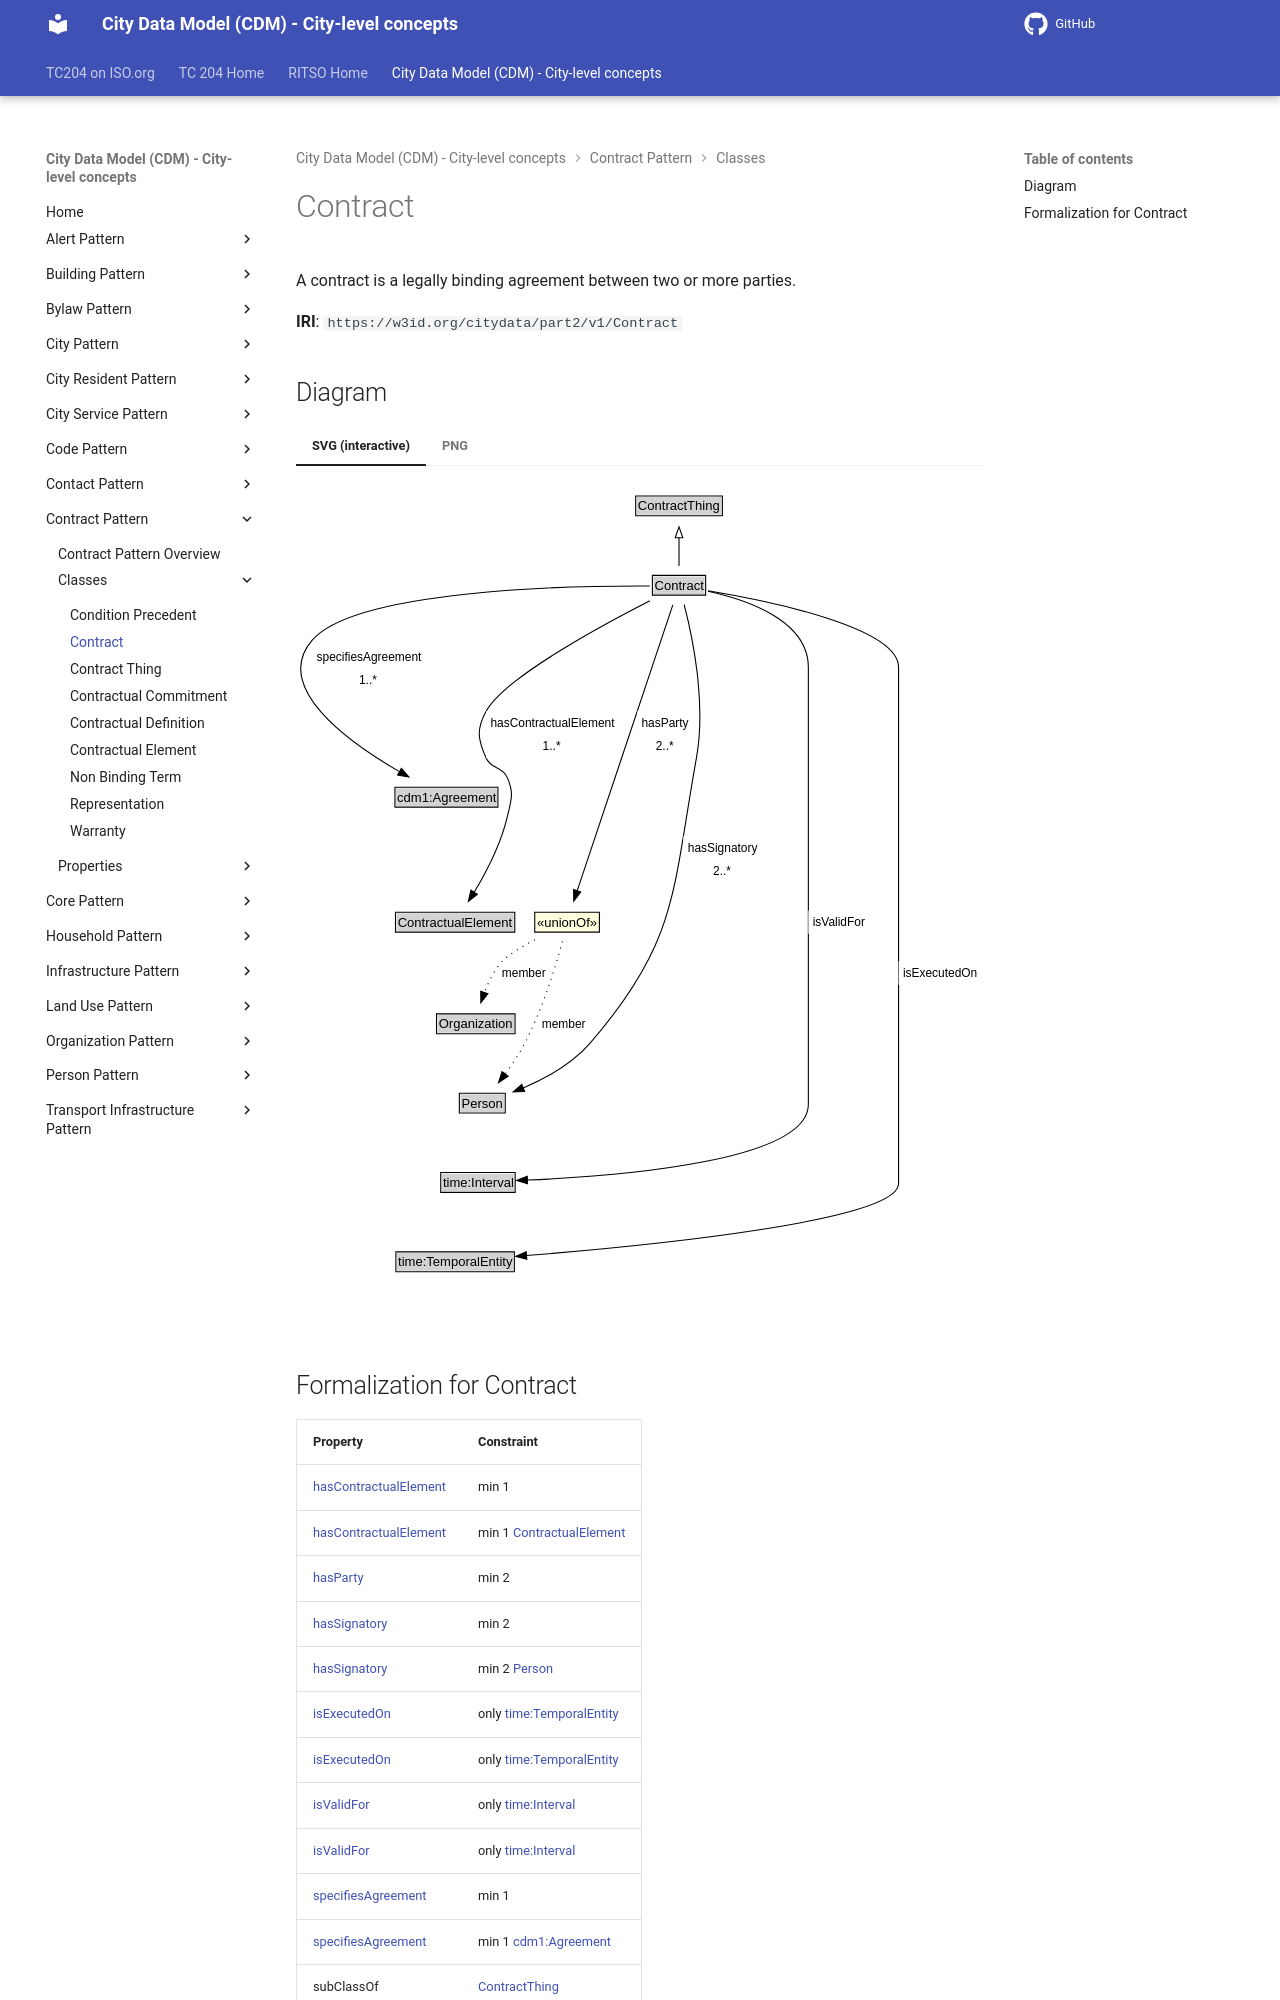

repository: ISO-TC204/ontology-cdm-p2 · page: v1.3.2-alpha.1/classes/Contract/index.html · generator: mkdocs

# Contract

A contract is a legally binding agreement between two or more parties.

**IRI**: `https://w3id.org/citydata/part2/v1/Contract`


## Diagram

=== "SVG (interactive)"

    <!-- Generated by graphviz version 14.1.3 (20260303.0454)
     -->
    <!-- Pages: 1 -->
    <svg width="633pt" height="756pt"
     viewBox="0.00 0.00 633.00 756.00" xmlns="http://www.w3.org/2000/svg" xmlns:xlink="http://www.w3.org/1999/xlink">
    <g id="graph0" class="graph" transform="scale(1 1) rotate(0) translate(4 751.5)">
    <polygon fill="white" stroke="none" points="-4,4 -4,-751.5 629.15,-751.5 629.15,4 -4,4"/>
    <g id="clust3" class="cluster">
    <title>cluster_associated</title>
    </g>
    <!-- ContractThing -->
    <g id="node1" class="node">
    <title>ContractThing</title>
    <g id="a_node1"><a xlink:href="../ContractThing" xlink:title="&lt;TABLE&gt;">
    <polygon fill="lightgray" stroke="none" points="309.53,-721.38 309.53,-737.62 387.28,-737.62 387.28,-721.38 309.53,-721.38"/>
    <text xml:space="preserve" text-anchor="start" x="310.53" y="-725.38" font-family="Arial" font-size="12.00">ContractThing</text>
    <polygon fill="none" stroke="black" points="308.53,-720.38 308.53,-738.62 388.28,-738.62 388.28,-720.38 308.53,-720.38"/>
    </a>
    </g>
    </g>
    <!-- Contract -->
    <g id="node2" class="node">
    <title>Contract</title>
    <g id="a_node2"><a xlink:href="../Contract" xlink:title="&lt;TABLE&gt;">
    <polygon fill="lightgray" stroke="none" points="324.9,-648.38 324.9,-664.62 371.9,-664.62 371.9,-648.38 324.9,-648.38"/>
    <text xml:space="preserve" text-anchor="start" x="325.9" y="-652.38" font-family="Arial" font-size="12.00">Contract</text>
    <polygon fill="none" stroke="black" points="323.9,-647.38 323.9,-665.62 372.9,-665.62 372.9,-647.38 323.9,-647.38"/>
    </a>
    </g>
    </g>
    <!-- Contract&#45;&gt;ContractThing -->
    <g id="edge1" class="edge">
    <title>Contract&#45;&gt;ContractThing</title>
    <path fill="none" stroke="black" d="M348.4,-674.21C348.4,-681.97 348.4,-691.42 348.4,-700.24"/>
    <polygon fill="none" stroke="black" points="344.9,-700.16 348.4,-710.16 351.9,-700.16 344.9,-700.16"/>
    </g>
    <!-- Invis -->
    <!-- Contract&#45;&gt;Invis -->
    <!-- cdm1_Agreement -->
    <g id="node4" class="node">
    <title>cdm1_Agreement</title>
    <g id="a_node4"><a xlink:href="https://w3id.org/citydata/part1/v1/Agreement" xlink:title="&lt;TABLE&gt;">
    <polygon fill="lightgray" stroke="none" points="88.03,-453.38 88.03,-469.62 180.78,-469.62 180.78,-453.38 88.03,-453.38"/>
    <text xml:space="preserve" text-anchor="start" x="89.03" y="-457.38" font-family="Arial" font-size="12.00">cdm1:Agreement</text>
    <polygon fill="none" stroke="black" points="87.03,-452.38 87.03,-470.62 181.78,-470.62 181.78,-452.38 87.03,-452.38"/>
    </a>
    </g>
    </g>
    <!-- Contract&#45;&gt;cdm1_Agreement -->
    <g id="edge16" class="edge">
    <title>Contract&#45;&gt;cdm1_Agreement</title>
    <path fill="none" stroke="black" d="M321.5,-655.85C248.8,-656.15 51.17,-652.6 10.9,-606 -26.09,-563.19 42.51,-513.07 91.42,-484.82"/>
    <polygon fill="black" stroke="black" points="92.89,-488.01 99.89,-480.05 89.46,-481.91 92.89,-488.01"/>
    <polygon fill="white" stroke="none" points="10.9,-558.5 10.9,-601.5 113.4,-601.5 113.4,-558.5 10.9,-558.5"/>
    <text xml:space="preserve" text-anchor="start" x="14.9" y="-587" font-family="Arial" font-size="11.00">specifiesAgreement</text>
    <text xml:space="preserve" text-anchor="start" x="53.9" y="-565.5" font-family="Arial" font-size="11.00">1..&#42;</text>
    </g>
    <!-- ContractualElement -->
    <g id="node5" class="node">
    <title>ContractualElement</title>
    <g id="a_node5"><a xlink:href="../ContractualElement" xlink:title="&lt;TABLE&gt;">
    <polygon fill="lightgray" stroke="none" points="88.53,-338.38 88.53,-354.62 196.28,-354.62 196.28,-338.38 88.53,-338.38"/>
    <text xml:space="preserve" text-anchor="start" x="89.53" y="-342.38" font-family="Arial" font-size="12.00">ContractualElement</text>
    <polygon fill="none" stroke="black" points="87.53,-337.38 87.53,-355.62 197.28,-355.62 197.28,-337.38 87.53,-337.38"/>
    </a>
    </g>
    </g>
    <!-- Contract&#45;&gt;ContractualElement -->
    <g id="edge11" class="edge">
    <title>Contract&#45;&gt;ContractualElement</title>
    <path fill="none" stroke="black" d="M321.7,-642.26C276.32,-619.14 187.47,-570.99 170.9,-540.5 161.77,-523.71 163.24,-515.01 170.9,-497.5 175.63,-486.7 185.67,-490.3 190.4,-479.5 196.82,-464.84 194.08,-459.07 190.4,-443.5 184.5,-418.52 171.06,-392.63 159.89,-374.04"/>
    <polygon fill="black" stroke="black" points="162.87,-372.2 154.62,-365.55 156.92,-375.89 162.87,-372.2"/>
    <polygon fill="white" stroke="none" points="170.9,-497.5 170.9,-540.5 291.4,-540.5 291.4,-497.5 170.9,-497.5"/>
    <text xml:space="preserve" text-anchor="start" x="174.9" y="-526" font-family="Arial" font-size="11.00">hasContractualElement</text>
    <text xml:space="preserve" text-anchor="start" x="222.9" y="-504.5" font-family="Arial" font-size="11.00">1..&#42;</text>
    </g>
    <!-- Person -->
    <g id="node7" class="node">
    <title>Person</title>
    <g id="a_node7"><a xlink:href="../Person" xlink:title="&lt;TABLE&gt;">
    <polygon fill="lightgray" stroke="none" points="147.28,-171.88 147.28,-188.12 187.53,-188.12 187.53,-171.88 147.28,-171.88"/>
    <text xml:space="preserve" text-anchor="start" x="148.28" y="-175.88" font-family="Arial" font-size="12.00">Person</text>
    <polygon fill="none" stroke="black" points="146.28,-170.88 146.28,-189.12 188.53,-189.12 188.53,-170.88 146.28,-170.88"/>
    </a>
    </g>
    </g>
    <!-- Contract&#45;&gt;Person -->
    <g id="edge15" class="edge">
    <title>Contract&#45;&gt;Person</title>
    <path fill="none" stroke="black" d="M353.14,-638.78C360.66,-609.81 373.61,-548.51 364.4,-497.5 342.27,-374.95 347.99,-329.08 266.4,-235 250.09,-216.19 225.56,-202.75 205,-193.98"/>
    <polygon fill="black" stroke="black" points="206.36,-190.75 195.77,-190.26 203.74,-197.24 206.36,-190.75"/>
    <polygon fill="white" stroke="none" points="352.44,-382.5 352.44,-425.5 423.44,-425.5 423.44,-382.5 352.44,-382.5"/>
    <text xml:space="preserve" text-anchor="start" x="356.44" y="-411" font-family="Arial" font-size="11.00">hasSignatory</text>
    <text xml:space="preserve" text-anchor="start" x="379.69" y="-389.5" font-family="Arial" font-size="11.00">2..&#42;</text>
    </g>
    <!-- time_Interval -->
    <g id="node8" class="node">
    <title>time_Interval</title>
    <g id="a_node8"><a xlink:href="https://w3id.org/citydata/imported/time/latest/Interval" xlink:title="&lt;TABLE&gt;">
    <polygon fill="lightgray" stroke="none" points="130.15,-98.88 130.15,-115.12 196.65,-115.12 196.65,-98.88 130.15,-98.88"/>
    <text xml:space="preserve" text-anchor="start" x="131.15" y="-102.88" font-family="Arial" font-size="12.00">time:Interval</text>
    <polygon fill="none" stroke="black" points="129.15,-97.88 129.15,-116.12 197.65,-116.12 197.65,-97.88 129.15,-97.88"/>
    </a>
    </g>
    </g>
    <!-- Contract&#45;&gt;time_Interval -->
    <g id="edge10" class="edge">
    <title>Contract&#45;&gt;time_Interval</title>
    <path fill="none" stroke="black" d="M375.11,-650.99C410.19,-643.35 467.4,-624.26 467.4,-581 467.4,-581 467.4,-581 467.4,-179 467.4,-126.52 293.46,-112.81 208.73,-109.25"/>
    <polygon fill="black" stroke="black" points="209.03,-105.75 198.9,-108.86 208.76,-112.75 209.03,-105.75"/>
    <polygon fill="white" stroke="none" points="467.4,-335.75 467.4,-357.25 522.65,-357.25 522.65,-335.75 467.4,-335.75"/>
    <text xml:space="preserve" text-anchor="start" x="471.4" y="-342.75" font-family="Arial" font-size="11.00">isValidFor</text>
    </g>
    <!-- time_TemporalEntity -->
    <g id="node9" class="node">
    <title>time_TemporalEntity</title>
    <g id="a_node9"><a xlink:href="https://w3id.org/citydata/imported/time/latest/TemporalEntity" xlink:title="&lt;TABLE&gt;">
    <polygon fill="lightgray" stroke="none" points="88.9,-25.88 88.9,-42.12 195.9,-42.12 195.9,-25.88 88.9,-25.88"/>
    <text xml:space="preserve" text-anchor="start" x="89.9" y="-29.88" font-family="Arial" font-size="12.00">time:TemporalEntity</text>
    <polygon fill="none" stroke="black" points="87.9,-24.88 87.9,-43.12 196.9,-43.12 196.9,-24.88 87.9,-24.88"/>
    </a>
    </g>
    </g>
    <!-- Contract&#45;&gt;time_TemporalEntity -->
    <g id="edge9" class="edge">
    <title>Contract&#45;&gt;time_TemporalEntity</title>
    <path fill="none" stroke="black" d="M375.22,-651.39C430.17,-642.21 550.4,-617.91 550.4,-581 550.4,-581 550.4,-581 550.4,-106 550.4,-71.68 323.42,-49.06 208.06,-39.78"/>
    <polygon fill="black" stroke="black" points="208.33,-36.29 198.09,-38.99 207.78,-43.27 208.33,-36.29"/>
    <polygon fill="white" stroke="none" points="550.4,-289 550.4,-310.5 625.15,-310.5 625.15,-289 550.4,-289"/>
    <text xml:space="preserve" text-anchor="start" x="554.4" y="-296" font-family="Arial" font-size="11.00">isExecutedOn</text>
    </g>
    <!-- nf24c3872934047bcb9857da585e47df8b5 -->
    <g id="node10" class="node">
    <title>nf24c3872934047bcb9857da585e47df8b5</title>
    <polygon fill="lightyellow" stroke="none" points="215.65,-337.38 215.65,-355.62 275.15,-355.62 275.15,-337.38 215.65,-337.38"/>
    <text xml:space="preserve" text-anchor="start" x="217.65" y="-342.38" font-family="Arial" font-size="12.00">«unionOf»</text>
    <polygon fill="none" stroke="black" points="215.65,-337.38 215.65,-355.62 275.15,-355.62 275.15,-337.38 215.65,-337.38"/>
    </g>
    <!-- Contract&#45;&gt;nf24c3872934047bcb9857da585e47df8b5 -->
    <g id="edge14" class="edge">
    <title>Contract&#45;&gt;nf24c3872934047bcb9857da585e47df8b5</title>
    <path fill="none" stroke="black" d="M342.72,-638.5C325.76,-587.81 275.44,-437.34 254.6,-375.01"/>
    <polygon fill="black" stroke="black" points="258.04,-374.25 251.55,-365.88 251.4,-376.47 258.04,-374.25"/>
    <polygon fill="white" stroke="none" points="309.85,-497.5 309.85,-540.5 360.6,-540.5 360.6,-497.5 309.85,-497.5"/>
    <text xml:space="preserve" text-anchor="start" x="313.85" y="-526" font-family="Arial" font-size="11.00">hasParty</text>
    <text xml:space="preserve" text-anchor="start" x="326.97" y="-504.5" font-family="Arial" font-size="11.00">2..&#42;</text>
    </g>
    <!-- Invis&#45;&gt;cdm1_Agreement -->
    <!-- cdm1_Agreement&#45;&gt;ContractualElement -->
    <!-- Organization -->
    <g id="node6" class="node">
    <title>Organization</title>
    <g id="a_node6"><a xlink:href="../Organization" xlink:title="&lt;TABLE&gt;">
    <polygon fill="lightgray" stroke="none" points="126.28,-244.88 126.28,-261.12 196.53,-261.12 196.53,-244.88 126.28,-244.88"/>
    <text xml:space="preserve" text-anchor="start" x="127.28" y="-248.88" font-family="Arial" font-size="12.00">Organization</text>
    <polygon fill="none" stroke="black" points="125.28,-243.88 125.28,-262.12 197.53,-262.12 197.53,-243.88 125.28,-243.88"/>
    </a>
    </g>
    </g>
    <!-- ContractualElement&#45;&gt;Organization -->
    <!-- Organization&#45;&gt;Person -->
    <!-- Person&#45;&gt;time_Interval -->
    <!-- time_Interval&#45;&gt;time_TemporalEntity -->
    <!-- nf24c3872934047bcb9857da585e47df8b5&#45;&gt;Organization -->
    <g id="edge12" class="edge">
    <title>nf24c3872934047bcb9857da585e47df8b5&#45;&gt;Organization</title>
    <path fill="none" stroke="black" stroke-dasharray="1,5" d="M215.8,-330.41C203.18,-323.54 190.3,-315.77 185.65,-310.5 178.36,-302.24 173.01,-291.47 169.22,-281.54"/>
    <polygon fill="black" stroke="black" points="172.61,-280.64 166.07,-272.31 165.98,-282.9 172.61,-280.64"/>
    <text xml:space="preserve" text-anchor="middle" x="205.53" y="-296.05" font-family="Arial" font-size="11.00">member</text>
    </g>
    <!-- nf24c3872934047bcb9857da585e47df8b5&#45;&gt;Person -->
    <g id="edge13" class="edge">
    <title>nf24c3872934047bcb9857da585e47df8b5&#45;&gt;Person</title>
    <path fill="none" stroke="black" stroke-dasharray="1,5" d="M241.12,-328.79C235.08,-306.6 222.92,-266.54 206.4,-235 201.33,-225.32 194.7,-215.44 188.34,-206.81"/>
    <polygon fill="black" stroke="black" points="191.14,-204.72 182.29,-198.89 185.58,-208.96 191.14,-204.72"/>
    <text xml:space="preserve" text-anchor="middle" x="242.24" y="-249.3" font-family="Arial" font-size="11.00">member</text>
    </g>
    </g>
    </svg>


=== "PNG"

    ![Contract Diagram](../diagrams/Contract.dot.png)
